Labelled photos from "dataset_processed", an image-classification folder in kenah19/ImageProcessingPCB. The possible labels are: missing hole, mouse bite, open circuit, short, spur, spurious copper.

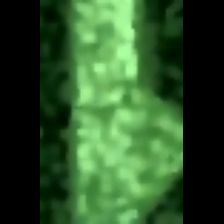
Label: spur

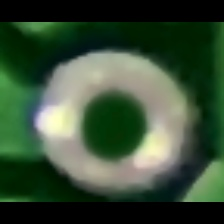
Label: missing hole

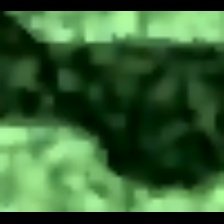
Label: mouse bite

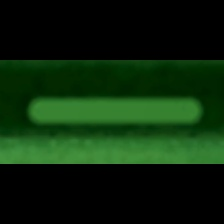
Label: spurious copper

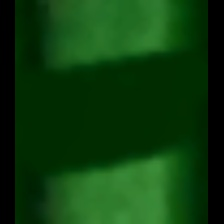
Label: open circuit

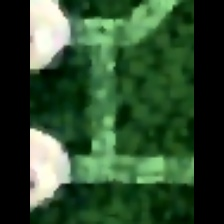
Label: short
